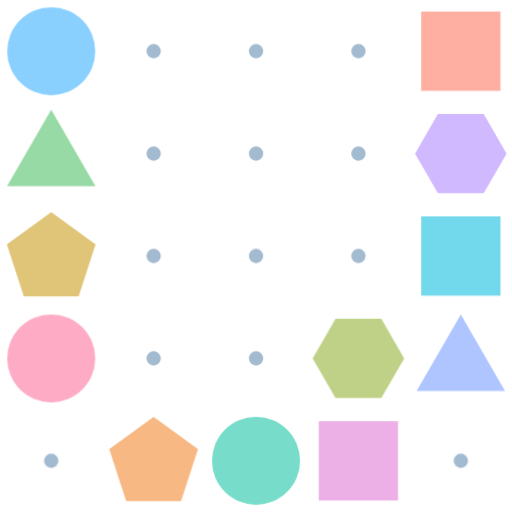
t = 0.00 s
t = 0.71 s: frame unchanged from t = 0.00 s, image omitted
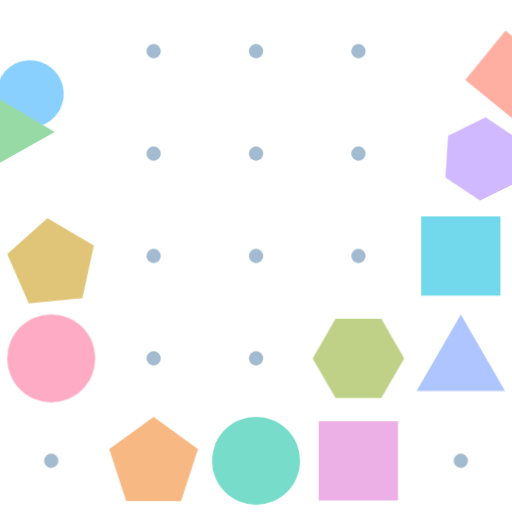
t = 1.25 s
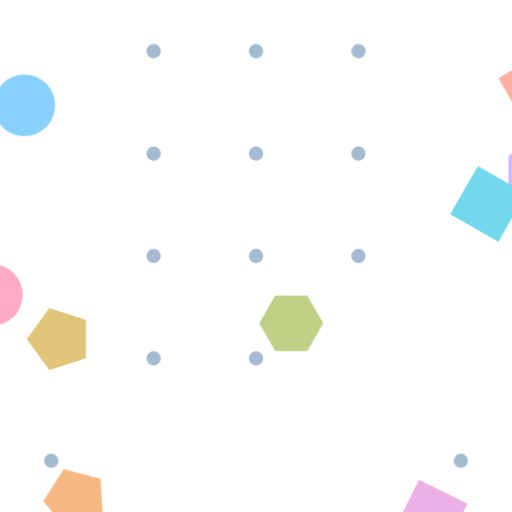
t = 2.06 s
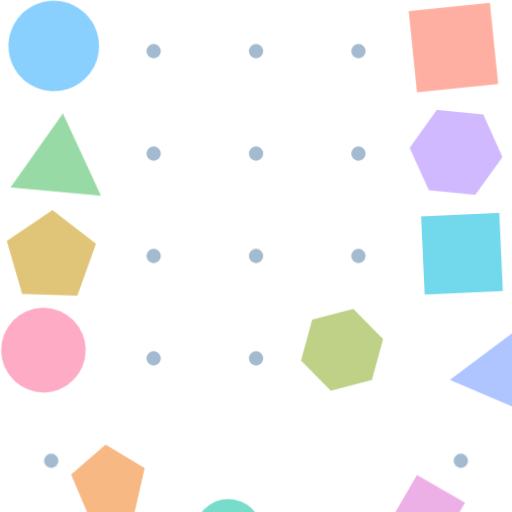
t = 2.67 s
t = 3.39 s: frame unchanged from t = 0.00 s, image omitted

The animated SVG that drew these frames (rendered in a browser with its animation timeline set to each time). Animation: 1 CSS @keyframes rule; one cycle of 4.04 s, repeats indefinitely.

<svg xmlns="http://www.w3.org/2000/svg" viewBox="0 0 120 120" width="120" height="120" role="img" aria-label="Uinimate"><style>.p{transform-box:fill-box;transform-origin:center;animation:u-scatter 3.6s cubic-bezier(.34,1.56,.64,1) infinite}@keyframes u-scatter{0%,30%{transform:translate(0,0) rotate(0) scale(1)}50%,62%{transform:translate(var(--dx),var(--dy)) rotate(var(--rot)) scale(.7)}82%,100%{transform:translate(0,0) rotate(0) scale(1)}}@media (prefers-reduced-motion:reduce){.p{animation:none}}</style><circle cx="12.0" cy="12.0" r="10.32" fill="#89d0ff" class="p" style="--dx:-6.3px;--dy:12.7px;--rot:-90deg;animation-delay:0.00s"/><circle cx="36.00" cy="12.00" r="1.68" fill="#a3bbd0"/><circle cx="60.00" cy="12.00" r="1.68" fill="#a3bbd0"/><circle cx="84.00" cy="12.00" r="1.68" fill="#a3bbd0"/><rect x="98.71" y="2.71" width="18.58" height="18.58" fill="#ffafa1" class="p" style="--dx:17.7px;--dy:8.7px;--rot:60deg;animation-delay:0.04s"/><polygon points="12.00,25.68 22.37,43.64 1.63,43.64" fill="#98daa5" class="p" style="--dx:-21.8px;--dy:-12.5px;--rot:-60deg;animation-delay:0.08s"/><circle cx="36.00" cy="36.00" r="1.68" fill="#a3bbd0"/><circle cx="60.00" cy="36.00" r="1.68" fill="#a3bbd0"/><circle cx="84.00" cy="36.00" r="1.68" fill="#a3bbd0"/><polygon points="118.73,36.00 113.37,45.29 102.63,45.29 97.27,36.00 102.63,26.71 113.37,26.71" fill="#d1b9ff" class="p" style="--dx:17.7px;--dy:4.3px;--rot:-90deg;animation-delay:0.12s"/><polygon points="12.00,49.68 22.40,57.24 18.43,69.47 5.57,69.47 1.60,57.24" fill="#e0c579" class="p" style="--dx:1.2px;--dy:19.9px;--rot:-90deg;animation-delay:0.16s"/><circle cx="36.00" cy="60.00" r="1.68" fill="#a3bbd0"/><circle cx="60.00" cy="60.00" r="1.68" fill="#a3bbd0"/><circle cx="84.00" cy="60.00" r="1.68" fill="#a3bbd0"/><rect x="98.71" y="50.71" width="18.58" height="18.58" fill="#71d9eb" class="p" style="--dx:6.4px;--dy:-12.2px;--rot:-60deg;animation-delay:0.20s"/><circle cx="12.0" cy="84.0" r="10.32" fill="#feacc5" class="p" style="--dx:-13.9px;--dy:-14.9px;--rot:-90deg;animation-delay:0.24s"/><circle cx="36.00" cy="84.00" r="1.68" fill="#a3bbd0"/><circle cx="60.00" cy="84.00" r="1.68" fill="#a3bbd0"/><polygon points="94.73,84.00 89.37,93.29 78.63,93.29 73.27,84.00 78.63,74.71 89.37,74.71" fill="#bfd186" class="p" style="--dx:-15.7px;--dy:-8.2px;--rot:-60deg;animation-delay:0.28s"/><polygon points="108.00,73.68 118.37,91.64 97.63,91.64" fill="#aec5ff" class="p" style="--dx:23.3px;--dy:7.0px;--rot:60deg;animation-delay:0.32s"/><circle cx="12.00" cy="108.00" r="1.68" fill="#a3bbd0"/><polygon points="36.00,97.68 46.40,105.24 42.43,117.47 29.57,117.47 25.60,105.24" fill="#f8b884" class="p" style="--dx:-17.3px;--dy:9.6px;--rot:120deg;animation-delay:0.36s"/><circle cx="60.0" cy="108.0" r="10.32" fill="#77ddca" class="p" style="--dx:-8.5px;--dy:22.2px;--rot:-60deg;animation-delay:0.40s"/><rect x="74.71" y="98.71" width="18.58" height="18.58" fill="#edb0e6" class="p" style="--dx:16.1px;--dy:12.2px;--rot:-60deg;animation-delay:0.44s"/><circle cx="108.00" cy="108.00" r="1.68" fill="#a3bbd0"/></svg>
